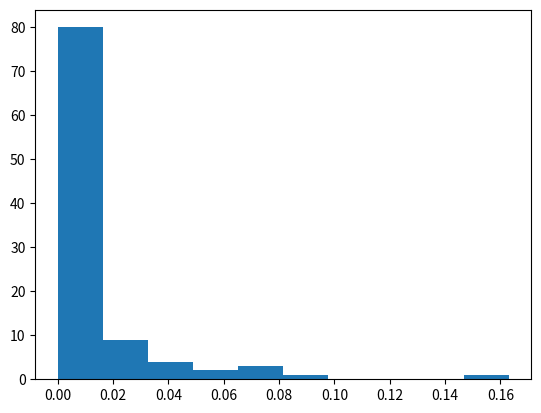

Source code (Python):
import matplotlib.pyplot as plt
import numpy as np
import random

SAMPLES = 20

gauss = np.random.normal(loc=5, size=100)
expo = np.random.exponential(10, size=10000)

expo = expo + gauss[-1]

s = np.concatenate((gauss, expo))

# arr_num = [random.randrange(100, step=100/20) for i in range(20)]
histogram_index = list(range(1, 100, 5))
histogram_index.sort()

s_index = [random.randrange(len(s)) for i in range(20)]
s_index.sort()

arrivals_histogram = np.zeros(100)

for i in range(len(histogram_index)):
    arrivals_histogram[histogram_index.pop()] = s[s_index.pop()]

arrivals_histogram /= sum(arrivals_histogram)

print(sum(arrivals_histogram))

count, bins, ignored = plt.hist(arrivals_histogram)

plt.show()

for i in arrivals_histogram:
    print(f"- {i}")
